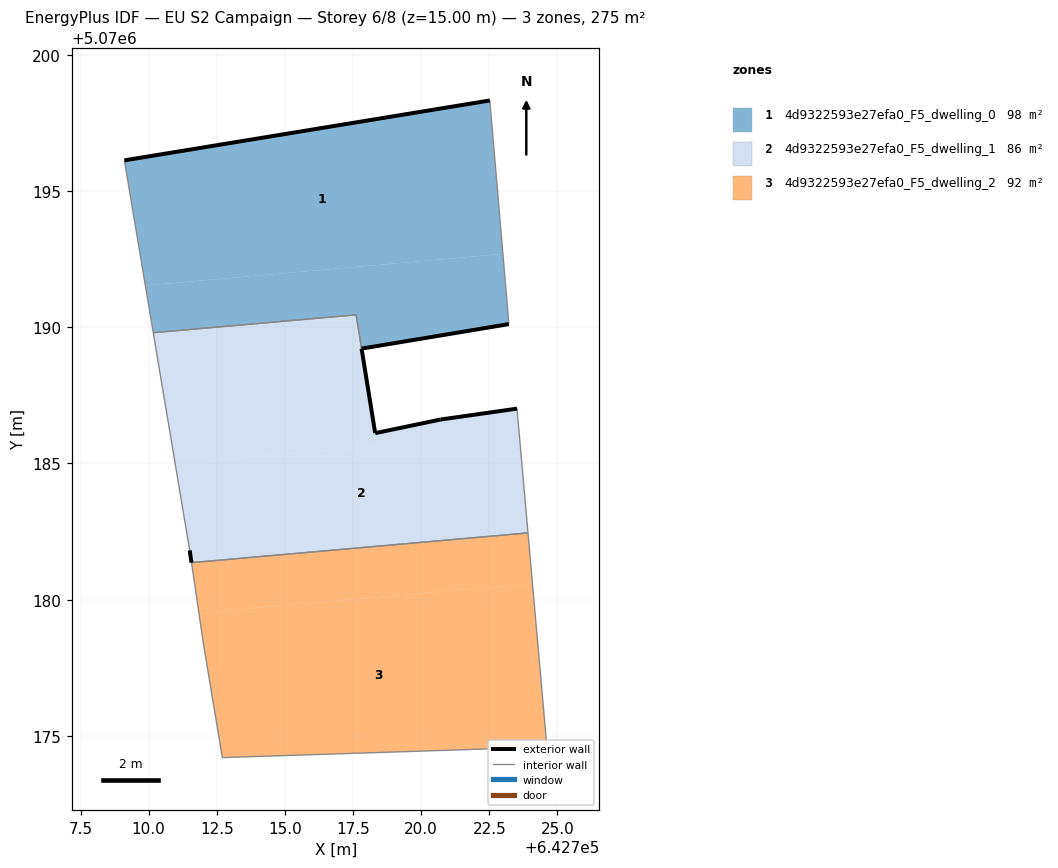
=== STOREY PLAN SPEC (per zone: floor XY polygon, exterior-wall plan segments, windows/doors) ===
zone 1: 4d9322593e27efa0_F5_dwelling_0  (97.6 m²)
  floor: (642723.00, 5070192.69) (642722.52, 5070198.32) (642709.11, 5070196.12) (642709.88, 5070191.53)
  floor: (642723.22, 5070190.11) (642723.17, 5070190.63) (642723.17, 5070190.67) (642723.12, 5070191.31) (642723.00, 5070192.69) (642709.88, 5070191.53) (642710.17, 5070189.80) (642717.61, 5070190.45) (642717.81, 5070189.21)
  exterior wall: (642709.11, 5070196.12) – (642722.52, 5070198.32)  [13.6 m]
  exterior wall: (642723.22, 5070190.11) – (642717.81, 5070189.21)  [5.5 m]
  interior walls: 7
zone 2: 4d9322593e27efa0_F5_dwelling_1  (86.1 m²)
  floor: (642718.39, 5070185.64) (642717.61, 5070190.45) (642710.17, 5070189.80) (642710.98, 5070184.98)
  floor: (642723.92, 5070182.45) (642723.52, 5070187.01) (642720.71, 5070186.61) (642718.31, 5070186.11) (642718.39, 5070185.64) (642710.98, 5070184.98) (642711.51, 5070181.81) (642711.57, 5070181.36)
  exterior wall: (642711.57, 5070181.36) – (642711.51, 5070181.81)  [0.5 m]
  exterior wall: (642717.81, 5070189.21) – (642718.31, 5070186.11)  [3.1 m]
  exterior wall: (642718.31, 5070186.11) – (642720.71, 5070186.61)  [2.5 m]
  exterior wall: (642720.71, 5070186.61) – (642723.52, 5070187.01)  [2.8 m]
  interior walls: 5
zone 3: 4d9322593e27efa0_F5_dwelling_2  (91.8 m²)
  floor: (642724.08, 5070180.60) (642723.92, 5070182.45) (642711.57, 5070181.36) (642711.84, 5070179.52)
  floor: (642724.61, 5070174.60) (642724.08, 5070180.60) (642711.84, 5070179.52) (642712.01, 5070178.41) (642712.71, 5070174.20) (642721.81, 5070174.50)
  interior walls: 6

=== DERIVED (storey summary) ===
Building: EU S2 Campaign
Storey: 6 of 8  (floor level z = 15.00 m)
Storey gross floor area: 275.4 m²
Zones on this storey: 3
  - 4d9322593e27efa0_F5_dwelling_0: floor 97.6 m²; exterior wall 19.1 m (57.2 m²); WWR 0.0%
  - 4d9322593e27efa0_F5_dwelling_1: floor 86.1 m²; exterior wall 8.9 m (26.6 m²); WWR 0.0%
  - 4d9322593e27efa0_F5_dwelling_2: floor 91.8 m²
Zone adjacency (shared interzone walls):
  - 4d9322593e27efa0_F5_dwelling_0 ↔ 4d9322593e27efa0_F5_dwelling_1
  - 4d9322593e27efa0_F5_dwelling_1 ↔ 4d9322593e27efa0_F5_dwelling_2